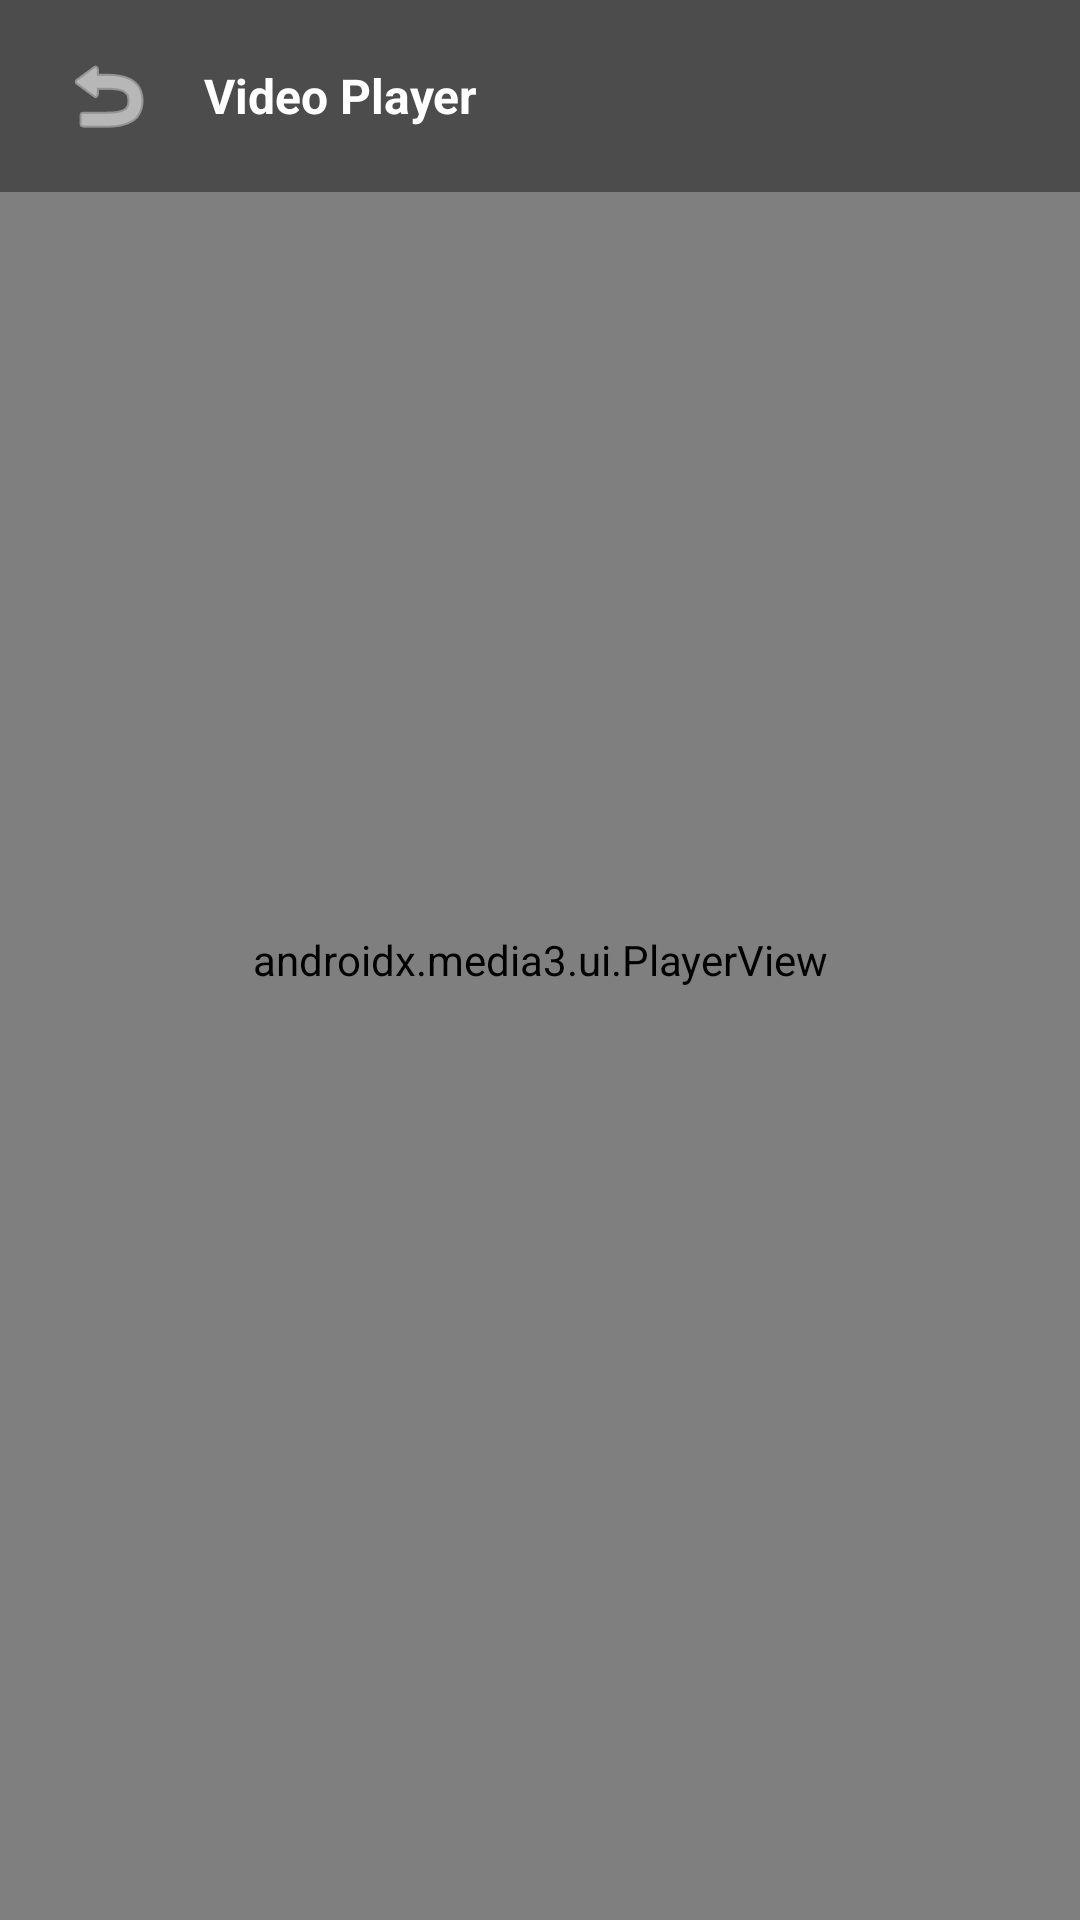

The Android layout XML behind this screen, and the referenced resources:
<!-- AndroidManifest.xml: application theme Theme.TeleDrive -->
<!-- res/layout/activity_player.xml -->
<?xml version="1.0" encoding="utf-8"?>
<androidx.constraintlayout.widget.ConstraintLayout xmlns:android="http://schemas.android.com/apk/res/android"
    xmlns:app="http://schemas.android.com/apk/res-auto"
    android:layout_width="match_parent"
    android:layout_height="match_parent"
    android:background="#000000">

    
    <androidx.media3.ui.PlayerView
        android:id="@+id/playerView"
        android:layout_width="match_parent"
        android:layout_height="match_parent"
        app:use_controller="true"
        app:show_buffering="when_playing"
        app:resize_mode="fit" />

    
    <LinearLayout
        android:id="@+id/llPlayerHeader"
        android:layout_width="match_parent"
        android:layout_height="?attr/actionBarSize"
        android:orientation="horizontal"
        android:gravity="center_vertical"
        android:paddingHorizontal="16dp"
        android:background="#66000000"
        app:layout_constraintTop_toTopOf="parent">

        <ImageButton
            android:id="@+id/btnBack"
            android:layout_width="40dp"
            android:layout_height="40dp"
            android:background="?attr/selectableItemBackgroundBorderless"
            android:src="@android:drawable/ic_menu_revert"
            android:contentDescription="بازگشت"
            app:tint="#FFFFFF" />

        <TextView
            android:id="@+id/tvMediaTitle"
            android:layout_width="0dp"
            android:layout_height="wrap_content"
            android:layout_weight="1"
            android:layout_marginStart="12dp"
            android:text="Video Player"
            android:textColor="#FFFFFF"
            android:textSize="16sp"
            android:textStyle="bold"
            android:singleLine="true"
            android:ellipsize="middle" />

    </LinearLayout>

    <ProgressBar
        android:id="@+id/pbLoading"
        style="?android:attr/progressBarStyleLarge"
        android:layout_width="wrap_content"
        android:layout_height="wrap_content"
        android:visibility="gone"
        app:layout_constraintTop_toTopOf="parent"
        app:layout_constraintBottom_toBottomOf="parent"
        app:layout_constraintStart_toStartOf="parent"
        app:layout_constraintEnd_toEndOf="parent" />

</androidx.constraintlayout.widget.ConstraintLayout>
<!-- resources referenced by this layout -->
<resources>
  <style name="Theme.TeleDrive" parent="Theme.Material3.Dark.NoActionBar">
          <item name="colorPrimary">@color/cyan_glow</item>
          <item name="colorOnPrimary">@color/bg_dark</item>
          <item name="colorPrimaryContainer">@color/glass_card</item>
          <item name="colorSecondary">@color/pink_neon</item>
          <item name="android:windowBackground">@color/bg_dark</item>
          <item name="android:statusBarColor">@color/bg_dark</item>
          <item name="android:navigationBarColor">@color/bg_dark</item>
      </style>
  <color name="cyan_glow">#00C6FF</color>
  <color name="bg_dark">#080D19</color>
  <color name="glass_card">#1E293B</color>
  <color name="pink_neon">#F72585</color>
</resources>
